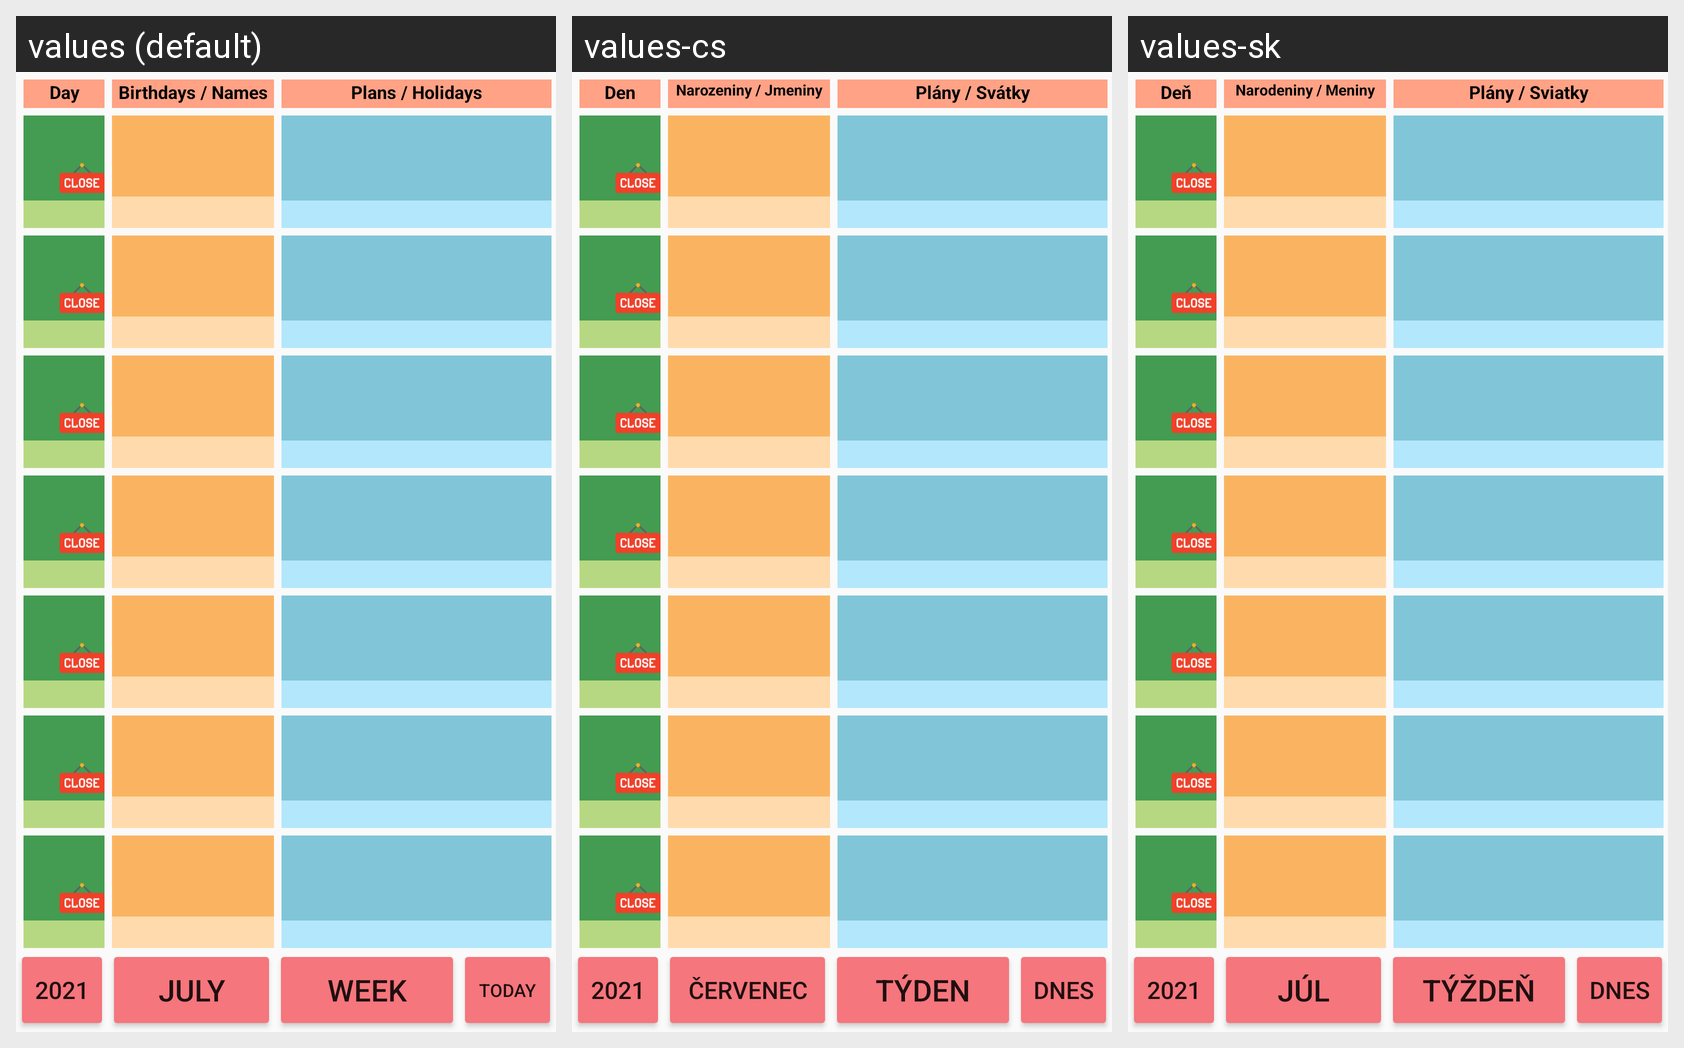

Locale-by-locale string values for the Android screen shown in this grid:
Android screen res/layout/fragment_main.xml rendered under 3 locales, left to right: values (default), values-cs, values-sk. Device: Nexus 5 (rendered at 1080×1920; each locale shown at half size, 540×960, under a caption strip naming it); theme AppTheme.
Strings drawn on this screen, with the default value and each locale's value (text and hints the layout hard-codes, and strings that could not be matched under every locale, appear in the picture but are not listed):

day_weekday
  values: Day
  values-cs: Den
  values-sk: Deň

birthday_nameday
  values: Birthdays / Names
  values-cs: Narozeniny / Jmeniny
  values-sk: Narodeniny / Meniny

note_holiday
  values: Plans / Holidays
  values-cs: Plány / Svátky
  values-sk: Plány / Sviatky

year
  values: 2021
  values-cs: 2021
  values-sk: 2021

month
  values: July
  values-cs: Červenec
  values-sk: Júl

week
  values: week
  values-cs: týden
  values-sk: týždeň

today
  values: Today
  values-cs: Dnes
  values-sk: Dnes
